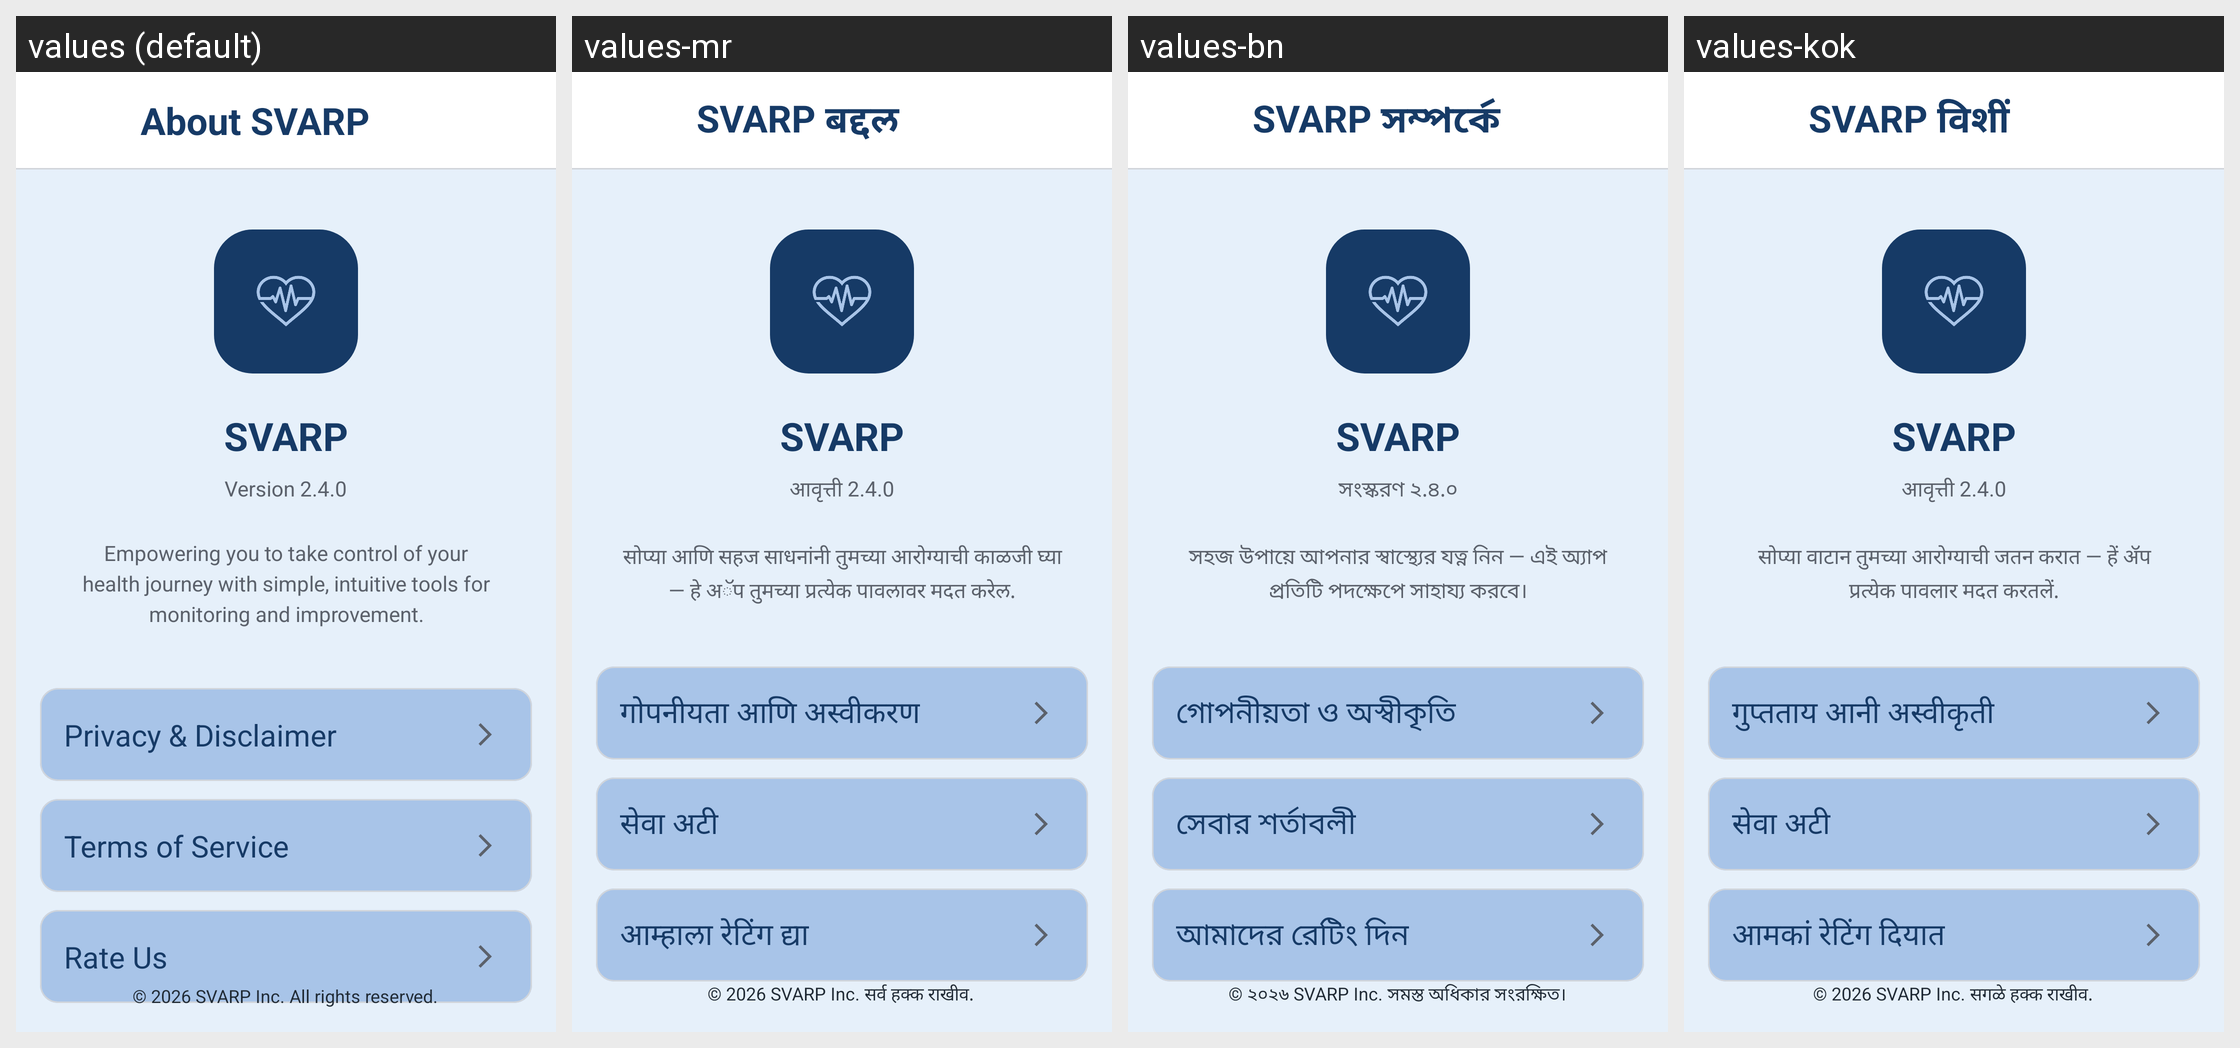

This grid shows one Android layout under several languages. Give, for every string resource on the screen, its name, the default text and each shown locale's text.
Android screen res/layout/activity_about.xml rendered under 4 locales, left to right: values (default), values-mr, values-bn, values-kok. Device: Nexus 5 (rendered at 1080×1920; each locale shown at half size, 540×960, under a caption strip naming it); theme Theme.SVARP.
Other locales in the repository, not shown: values-hi, values-ta, values-te.
Strings drawn on this screen, with the default value and each locale's value (text and hints the layout hard-codes, and strings that could not be matched under every locale, appear in the picture but are not listed):

about
  values: About SVARP
  values-mr: SVARP बद्दल
  values-bn: SVARP সম্পর্কে
  values-kok: SVARP विशीं

app_name
  values: SVARP
  values-mr: SVARP
  values-bn: SVARP
  values-kok: SVARP

version
  values: Version 2.4.0
  values-mr: आवृत्ती 2.4.0
  values-bn: সংস্করণ ২.৪.০
  values-kok: आवृत्ती 2.4.0

appTag
  values: Empowering you to take control of your health journey with simple, intuitive tools for monitoring and improvement.
  values-mr: सोप्या आणि सहज साधनांनी तुमच्या आरोग्याची काळजी घ्या — हे अॅप तुमच्या प्रत्येक पावलावर मदत करेल.
  values-bn: সহজ উপায়ে আপনার স্বাস্থ্যের যত্ন নিন — এই অ্যাপ প্রতিটি পদক্ষেপে সাহায্য করবে।
  values-kok: सोप्या वाटान तुमच्या आरोग्याची जतन करात — हें ॲप प्रत्येक पावलार मदत करतलें.

privacy
  values: Privacy & Disclaimer
  values-mr: गोपनीयता आणि अस्वीकरण
  values-bn: গোপনীয়তা ও অস্বীকৃতি
  values-kok: गुप्तताय आनी अस्वीकृती

terms
  values: Terms of Service
  values-mr: सेवा अटी
  values-bn: সেবার শর্তাবলী
  values-kok: सेवा अटी

rate_us
  values: Rate Us
  values-mr: आम्हाला रेटिंग द्या
  values-bn: আমাদের রেটিং দিন
  values-kok: आमकां रेटिंग दियात

rights
  values: © 2026 SVARP Inc. All rights reserved.
  values-mr: © 2026 SVARP Inc. सर्व हक्क राखीव.
  values-bn: © ২০২৬ SVARP Inc. সমস্ত অধিকার সংরক্ষিত।
  values-kok: © 2026 SVARP Inc. सगळे हक्क राखीव.
